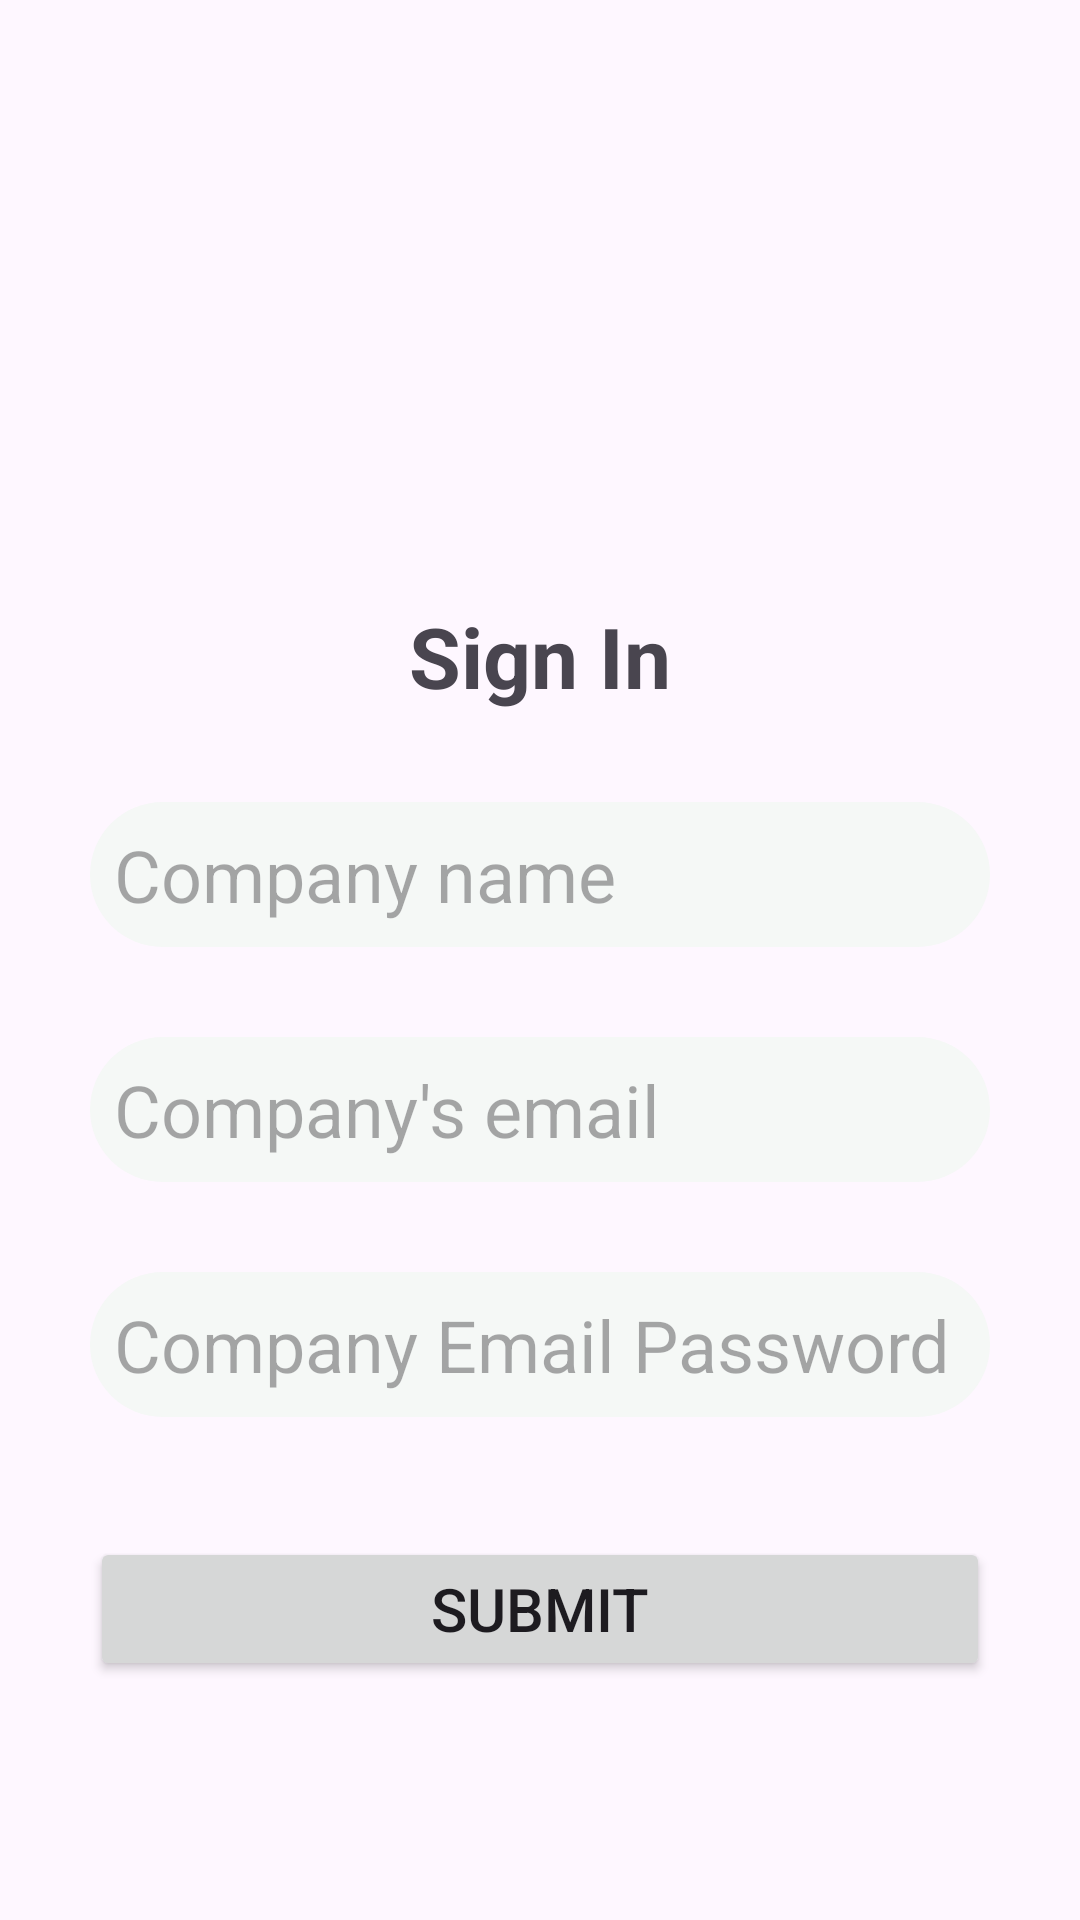

Android layout source for this screen:
<!-- AndroidManifest.xml: application theme Theme.JobApplication -->
<!-- res/layout/activity_recruiter_register.xml -->
<?xml version="1.0" encoding="utf-8"?>
<androidx.constraintlayout.widget.ConstraintLayout xmlns:android="http://schemas.android.com/apk/res/android"
    xmlns:app="http://schemas.android.com/apk/res-auto"
    xmlns:tools="http://schemas.android.com/tools"
    android:id="@+id/main"
    android:layout_width="match_parent"
    android:layout_height="match_parent"
    tools:context=".authRecruiter.RecruiterRegisterActivity">

    <TextView
        android:id="@+id/textView"
        android:layout_width="wrap_content"
        android:layout_height="wrap_content"
        android:layout_marginTop="200dp"
        android:text="Sign In"
        android:textSize="28sp"
        android:textStyle="bold"
        app:layout_constraintEnd_toEndOf="parent"
        app:layout_constraintStart_toStartOf="parent"
        app:layout_constraintTop_toTopOf="parent" />


    <EditText
        android:id="@+id/username"
        android:layout_width="0dp"
        android:layout_height="wrap_content"
        android:layout_marginHorizontal="30dp"
        android:layout_marginStart="30dp"
        android:layout_marginTop="30dp"
        android:layout_marginEnd="30dp"
        android:background="@drawable/et_bg"
        android:hint="Company name"
        android:padding="8dp"
        android:textSize="24sp"
        app:layout_constraintEnd_toEndOf="parent"
        app:layout_constraintStart_toStartOf="parent"
        app:layout_constraintTop_toBottomOf="@+id/textView" />


    <EditText
        android:id="@+id/email"
        android:layout_width="0dp"
        android:layout_height="wrap_content"
        android:layout_marginHorizontal="30dp"
        android:layout_marginStart="30dp"
        android:layout_marginTop="30dp"
        android:layout_marginEnd="30dp"
        android:background="@drawable/et_bg"
        android:hint="Company's email"
        android:padding="8dp"
        android:textSize="24sp"
        app:layout_constraintEnd_toEndOf="parent"
        app:layout_constraintStart_toStartOf="parent"
        app:layout_constraintTop_toBottomOf="@+id/username" />

    <EditText
        android:id="@+id/password"
        android:layout_width="0dp"
        android:layout_height="wrap_content"
        android:layout_marginHorizontal="30dp"
        android:layout_marginStart="30dp"
        android:layout_marginTop="30dp"
        android:layout_marginEnd="30dp"
        android:background="@drawable/et_bg"
        android:hint="Company Email Password"
        android:padding="8dp"
        android:textSize="24sp"
        app:layout_constraintEnd_toEndOf="parent"
        app:layout_constraintStart_toStartOf="parent"
        app:layout_constraintTop_toBottomOf="@+id/email" />


    <Button
        android:id="@+id/button3"
        android:layout_width="match_parent"
        android:layout_height="wrap_content"
        android:layout_marginHorizontal="30dp"
        android:layout_marginTop="40dp"
        android:text="Submit"
        android:textSize="20sp"
        app:layout_constraintEnd_toEndOf="parent"
        app:layout_constraintStart_toStartOf="parent"
        app:layout_constraintTop_toBottomOf="@+id/password" />


</androidx.constraintlayout.widget.ConstraintLayout>
<!-- resources referenced by this layout -->
<resources>
  <!-- drawable et_bg (drawable) -->
  <?xml version="1.0" encoding="utf-8"?>
  <shape xmlns:android="http://schemas.android.com/apk/res/android" android:shape="rectangle">
   <corners android:radius="30dp"/>
      <solid android:color="#F5F8F6"/>
  </shape>
  <style name="Theme.JobApplication" parent="Base.Theme.JobApplication" />
  <style name="Base.Theme.JobApplication" parent="Theme.Material3.DayNight.NoActionBar">
          
          
          <item name="android:statusBarColor">@color/primary</item>
      </style>
</resources>
